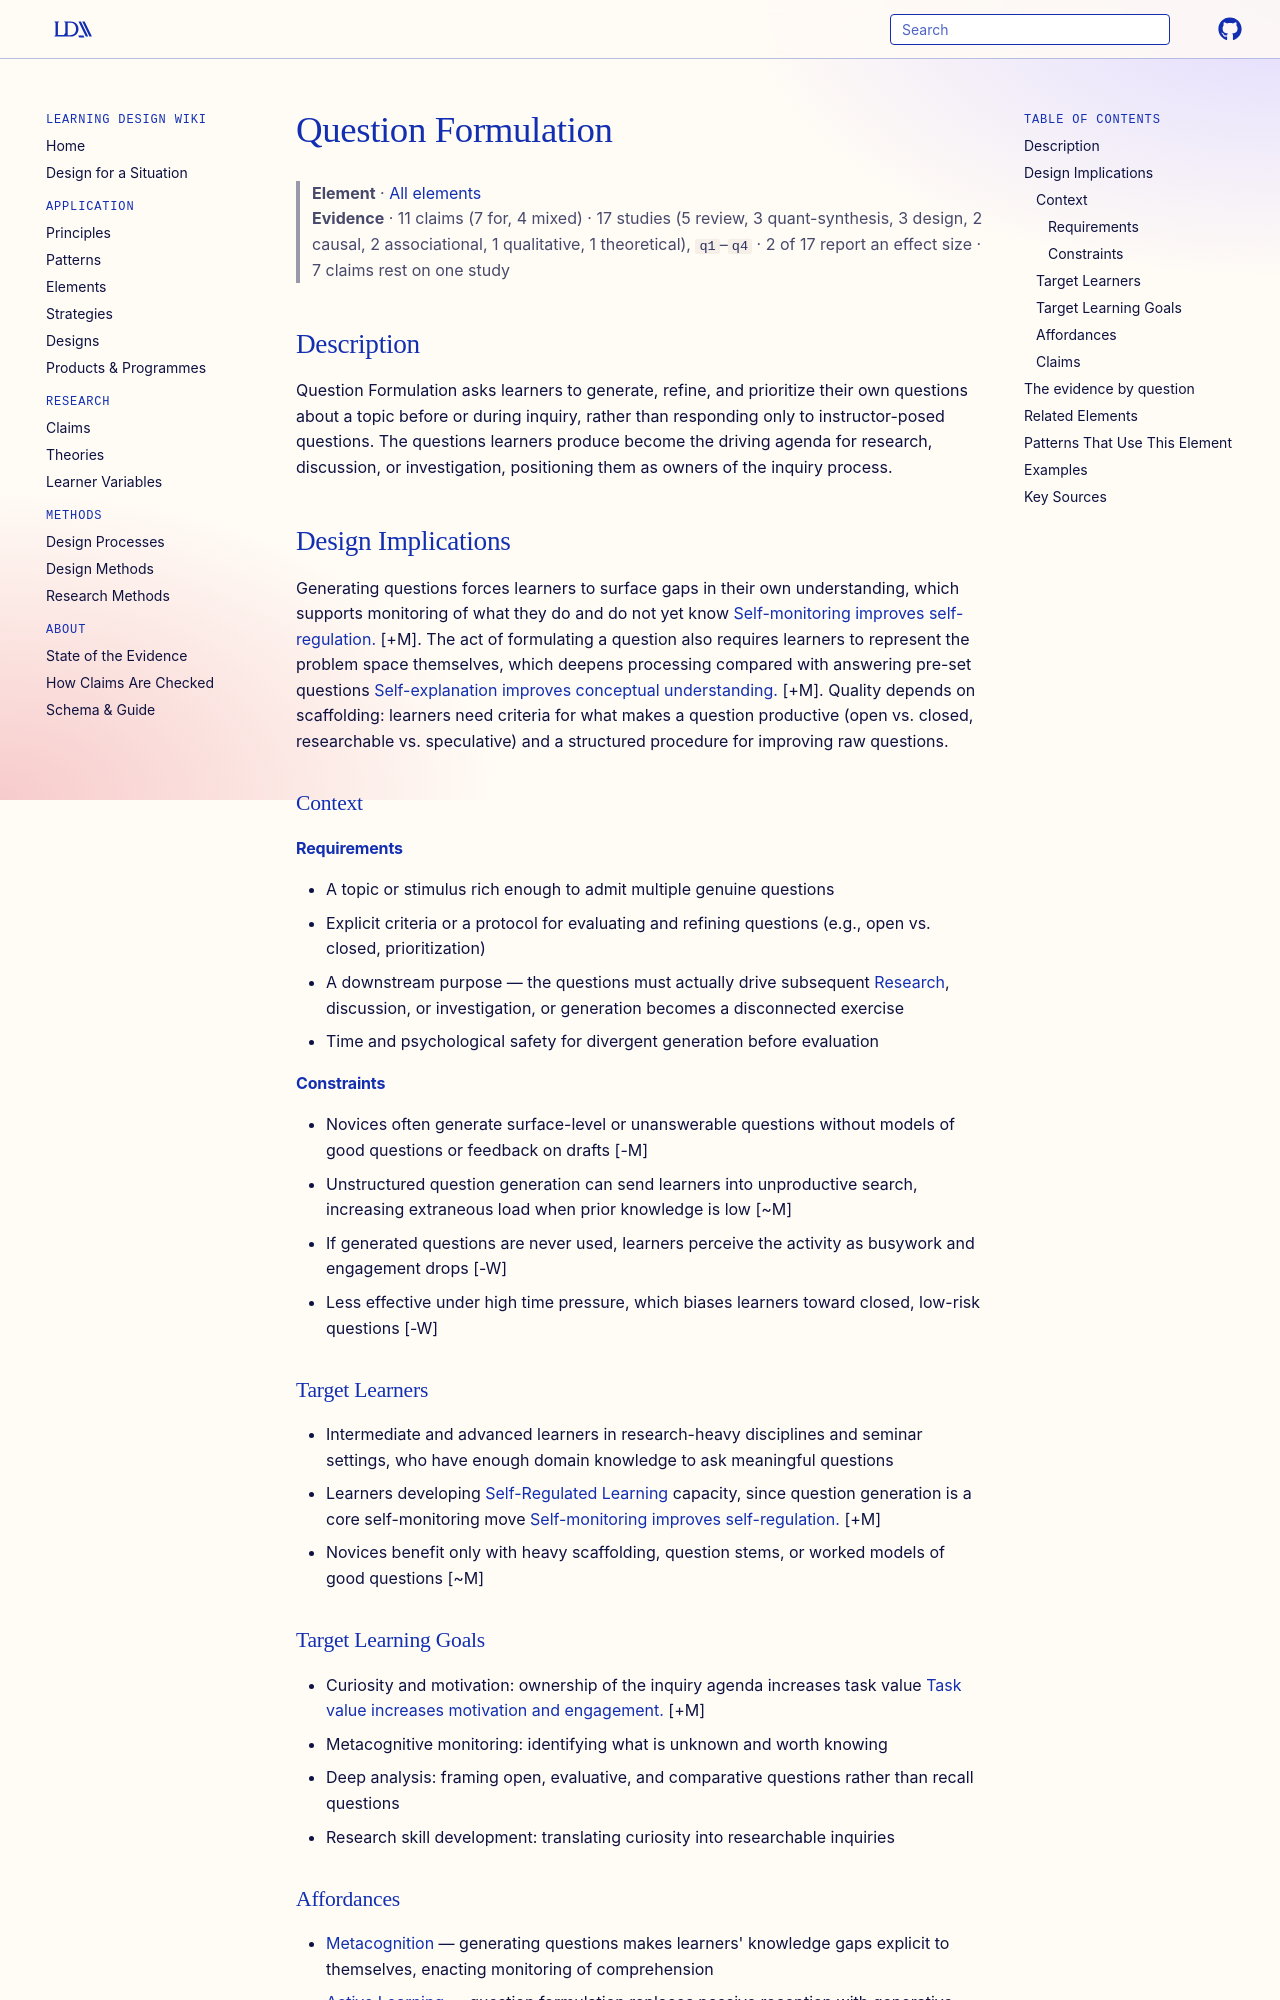

repository: Learning-Design-Alliance/learning-wiki · page: elements/question-formulation/index.html · generator: mkdocs

---
type: element
id: question-formulation
title: Question Formulation
description: Learners generate their own questions to guide inquiry.
canonical: true
status: review
generated:
  by: "claude/unspecified"
  at: 2026-08-29
---

# Question Formulation

> **Element** · [All elements](index.md)
> **Evidence** · 11 claims (7 for, 4 mixed) · 17 studies (5 review, 3 quant-synthesis, 3 design, 2 causal, 2 associational, 1 qualitative, 1 theoretical), `q1`–`q4` · 2 of 17 report an effect size · 7 claims rest on one study

## Description
Question Formulation asks learners to generate, refine, and prioritize their own questions about a topic before or during inquiry, rather than responding only to instructor-posed questions. The questions learners produce become the driving agenda for research, discussion, or investigation, positioning them as owners of the inquiry process.

## Design Implications

Generating questions forces learners to surface gaps in their own understanding, which supports monitoring of what they do and do not yet know [Self-monitoring improves self-regulation.](../claims/self-monitoring-improves-self-regulation.md) [+M]. The act of formulating a question also requires learners to represent the problem space themselves, which deepens processing compared with answering pre-set questions [Self-explanation improves conceptual understanding.](../claims/self-explanation-improves-conceptual-understanding.md) [+M]. Quality depends on scaffolding: learners need criteria for what makes a question productive (open vs. closed, researchable vs. speculative) and a structured procedure for improving raw questions.

### Context
#### Requirements
- A topic or stimulus rich enough to admit multiple genuine questions
- Explicit criteria or a protocol for evaluating and refining questions (e.g., open vs. closed, prioritization)
- A downstream purpose — the questions must actually drive subsequent [Research](research.md), discussion, or investigation, or generation becomes a disconnected exercise
- Time and psychological safety for divergent generation before evaluation

#### Constraints
- Novices often generate surface-level or unanswerable questions without models of good questions or feedback on drafts [-M]
- Unstructured question generation can send learners into unproductive search, increasing extraneous load when prior knowledge is low [~M]
- If generated questions are never used, learners perceive the activity as busywork and engagement drops [-W]
- Less effective under high time pressure, which biases learners toward closed, low-risk questions [-W]

### Target Learners
- Intermediate and advanced learners in research-heavy disciplines and seminar settings, who have enough domain knowledge to ask meaningful questions
- Learners developing [Self-Regulated Learning](../principles/self-regulated-learning.md) capacity, since question generation is a core self-monitoring move [Self-monitoring improves self-regulation.](../claims/self-monitoring-improves-self-regulation.md) [+M]
- Novices benefit only with heavy scaffolding, question stems, or worked models of good questions [~M]

### Target Learning Goals
- Curiosity and motivation: ownership of the inquiry agenda increases task value [Task value increases motivation and engagement.](../claims/task-value-increases-motivation-and-engagement.md) [+M]
- Metacognitive monitoring: identifying what is unknown and worth knowing
- Deep analysis: framing open, evaluative, and comparative questions rather than recall questions
- Research skill development: translating curiosity into researchable inquiries
